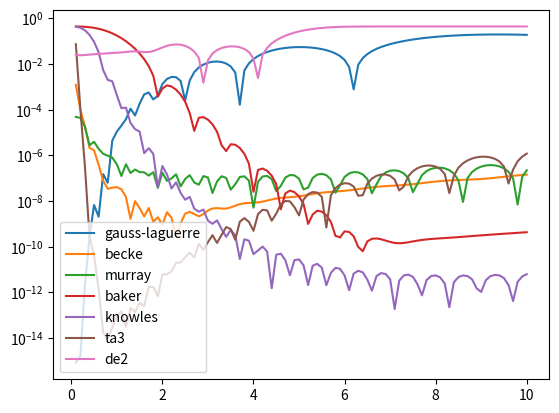

Reproduce this figure in Python.
import numpy as np
import matplotlib.pyplot as plt
from scipy.special import roots_laguerre, roots_chebyu

import matplotlib.pyplot as plt


'''
    
    / inf
    |    x**2 * f(x) dx
    / 0


'''

def gauss_laguerre(f, n, R):
    theta, w = roots_laguerre(n)
    # w = theta[i]/( (n+1) * L_{n+1}(theta[i]) )**2

    x = theta * R
    w = R**3 * theta**2 * np.exp(theta) * w
    return np.sum(w * f(x))

def becke(f, n, R):
    x, w = roots_chebyu(n)
    # standard Chebyshev-Gauss quadrature yields w = pi/(n+1) * (1-x**2)

    w = 2 * np.pi * R**3 / (n+1) * (1+x)**2.5 / (1-x)**3.5
    x = (1+x) / (1-x) * R
    return np.sum(w * f(x))

def murray(f, n, R):
    x = np.arange(1, n+1) / (n+1)
    w = 2*R**3 * x**5 / (1-x)**7 / (n+1)

    x = (x/(1-x))**2 * R
    return np.sum(w * f(x))

def baker(f, n, R):
    i = np.arange(1, n+1)
    r = R * np.log(1-(i/(n+1))**2) / np.log(1-(n/(n+1))**2)
    w = -2 * i * R * r**2 / np.log(1-(n/(n+1))**2) / ((n+1)**2-i**2)
    return np.sum(w * f(r))

def ta3(f, n, R, alpha):
    x = np.cos(np.arange(1, n+1) * np.pi / (n+1))
    w = np.pi / (n+1) * R**3 * (1+x)**(3*alpha) / np.log(2)**3 * (np.sqrt((1+x)/(1-x))*np.log((1-x)/2)**2 \
            -alpha * np.sqrt((1-x)/(1+x)) * np.log((1-x)/2)**3)
    x = -R * (1+x)**alpha / np.log(2) * np.log((1-x)/2)
    return np.sum(w * f(x))

def knowles(f, n, R):
    x = np.arange(1, n+1) / (n+1)
    w = 3 * x**2 * np.log(1-x**3)**2 / (1-x**3) / (n+1) * R**3
    x = -R * np.log(1-x**3)
    return np.sum(w * f(x))

def de2(f, n, R, alpha):
    h = 0.3
    x = np.arange(1, n+1) * h
    w = h * np.exp(3*alpha*x-3*np.exp(-x)) * (alpha + np.exp(-x))
    x = np.exp(alpha*x - np.exp(-x))
    return np.sum(w * f(x))


def g(x):
    return np.exp(-x**2)

val_ref = np.sqrt(np.pi)/4
val_lag = []
val_bec = []
val_mur = []
val_bak = []
val_kno = []
val_ta3 = []
val_de2 = []

Rs = np.linspace(0.1, 10, 100)
n = 30


for R in Rs:
    val_lag.append(gauss_laguerre(g, n, R))
    val_bec.append(becke(g, n, R))
    val_mur.append(murray(g, n, R))
    val_bak.append(baker(g, n, R))
    val_kno.append(knowles(g, n, R))
    val_ta3.append(ta3(g, n, R, 0.6)) # alpha=0.6
    val_de2.append(de2(g, n, 5, R)) # change the scaling parameter, not cutoff

plt.plot(Rs, np.abs(val_lag - val_ref), label='gauss-laguerre')
plt.plot(Rs, np.abs(val_bec - val_ref), label='becke')
plt.plot(Rs, np.abs(val_mur - val_ref), label='murray')
plt.plot(Rs, np.abs(val_bak - val_ref), label='baker')
plt.plot(Rs, np.abs(val_kno - val_ref), label='knowles')
plt.plot(Rs, np.abs(val_ta3 - val_ref), label='ta3')
plt.plot(Rs, np.abs(val_de2 - val_ref), label='de2')

plt.legend()
#plt.xscale('log')
plt.yscale('log')
plt.show()

exit(1)

R = 0.7

n = 50
theta, w = roots_laguerre(n)
# w = theta[i]/( (n+1) * L_{n+1}(theta[i]) )**2

x = theta * R
w = R**3 * theta**2 * np.exp(theta) * w

print(np.sum(w * g(x)))
print(0.25 * np.sqrt(np.pi))



exit(1)

def delley(r0, n, mult):

    ngrid = (1+n) * mult - 1
    r = np.zeros(ngrid)

    fac = r0 / np.log(1 - (n/(n+1))**2)
    for i in range(1, ngrid+1):
        r[i-1] = fac * np.log(1-(i/(ngrid+1))**2)

    return r



r0 = 5
n = 30

r = delley(r0, n, 1)
ngrid = len(r)
plt.plot(r, np.zeros(ngrid), '|')
plt.show()

